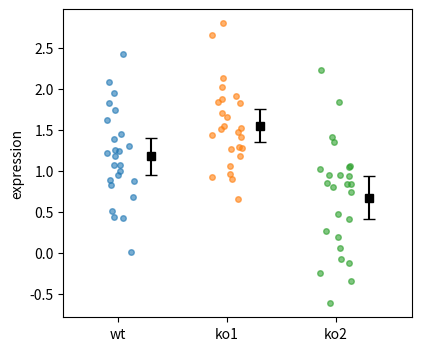

Write the Python code that produced this figure.
# Strip (jitter) plot with mean and 95% CI bars drawn by hand, as an alternative to seaborn.
import numpy as np
import matplotlib.pyplot as plt

rng = np.random.default_rng(30)
labels = ["wt", "ko1", "ko2"]
groups = [rng.normal(m, 0.6, 25) for m in (1.0, 1.6, 0.7)]
fig, ax = plt.subplots(figsize=(4.5, 4))
for i, g in enumerate(groups):
    xs = i + rng.uniform(-0.15, 0.15, g.size)
    ax.plot(xs, g, "o", ms=4, alpha=0.6, color=f"C{i}")
    ci = 1.96 * g.std(ddof=1) / np.sqrt(g.size)
    ax.errorbar(i + 0.3, g.mean(), yerr=ci, fmt="s", color="k", capsize=4)
ax.set_xticks(range(3), labels)
ax.set_ylabel("expression")
ax.set_xlim(-0.5, 2.7)
print([round(float(g.mean()), 4) for g in groups])
fig.savefig("strip.png")
